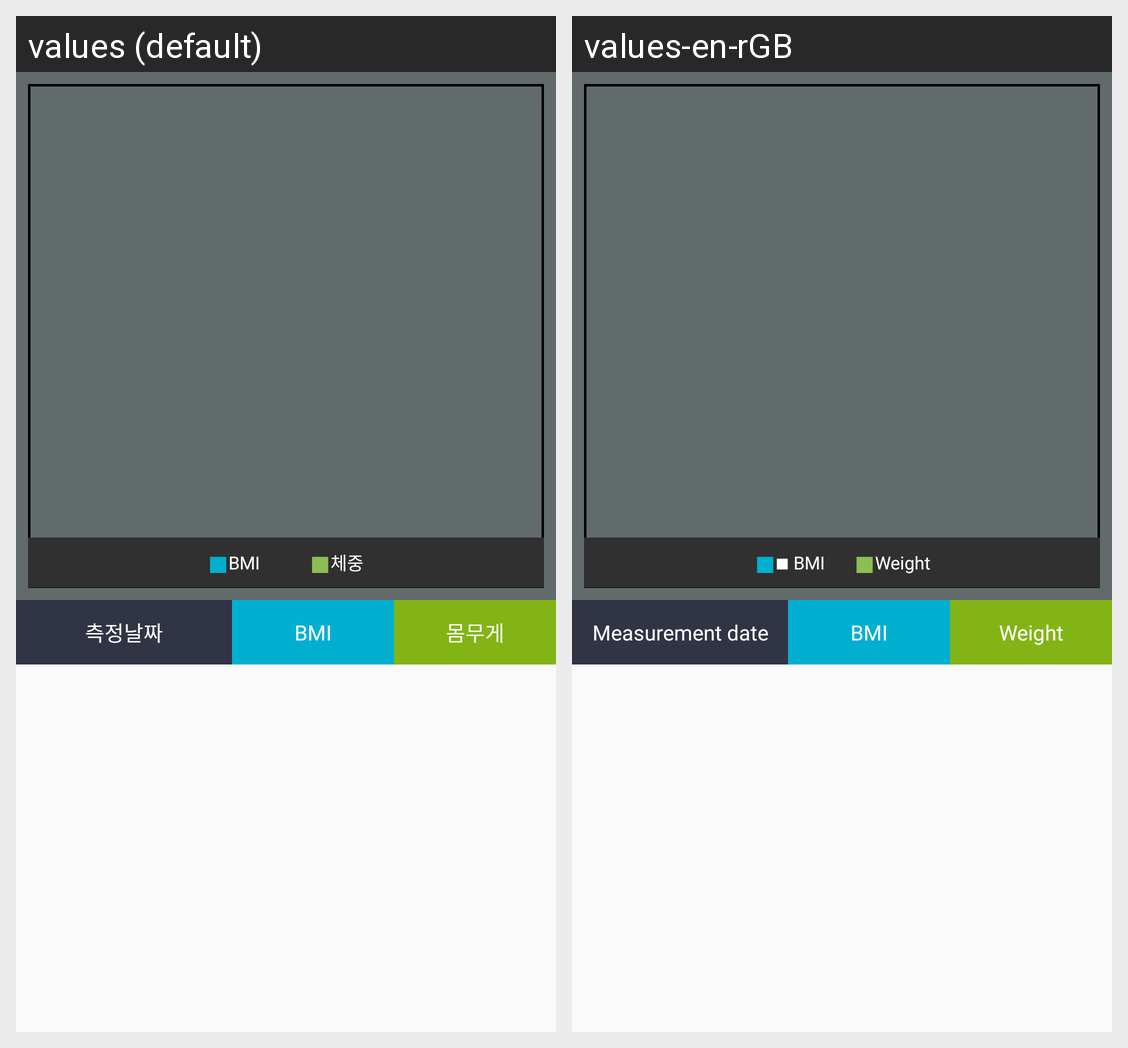

This grid shows one Android layout under two languages. Give, for every string resource on the screen, its name, the default text and each shown locale's text.
Android screen res/layout/fragment_weight_2.xml rendered under 2 locales, left to right: values (default), values-en-rGB. Device: Nexus 5 (rendered at 1080×1920; each locale shown at half size, 540×960, under a caption strip naming it); theme AppTheme.
Strings drawn on this screen, with the default value and each locale's value (text and hints the layout hard-codes, and strings that could not be matched under every locale, appear in the picture but are not listed):

cap_sysbol
  values: ■
  values-en-rGB: ■  [not translated; the default value is used]

cap_bmi
  values: BMI
  values-en-rGB: ■ BMI

cap_chart_weight
  values: 체중
  values-en-rGB: Weight

cap_DateHistory
  values: 측정날짜
  values-en-rGB: Measurement date

cap_up_bmi
  values: BMI
  values-en-rGB: BMI

cap_weight
  values: 몸무게
  values-en-rGB: Weight
